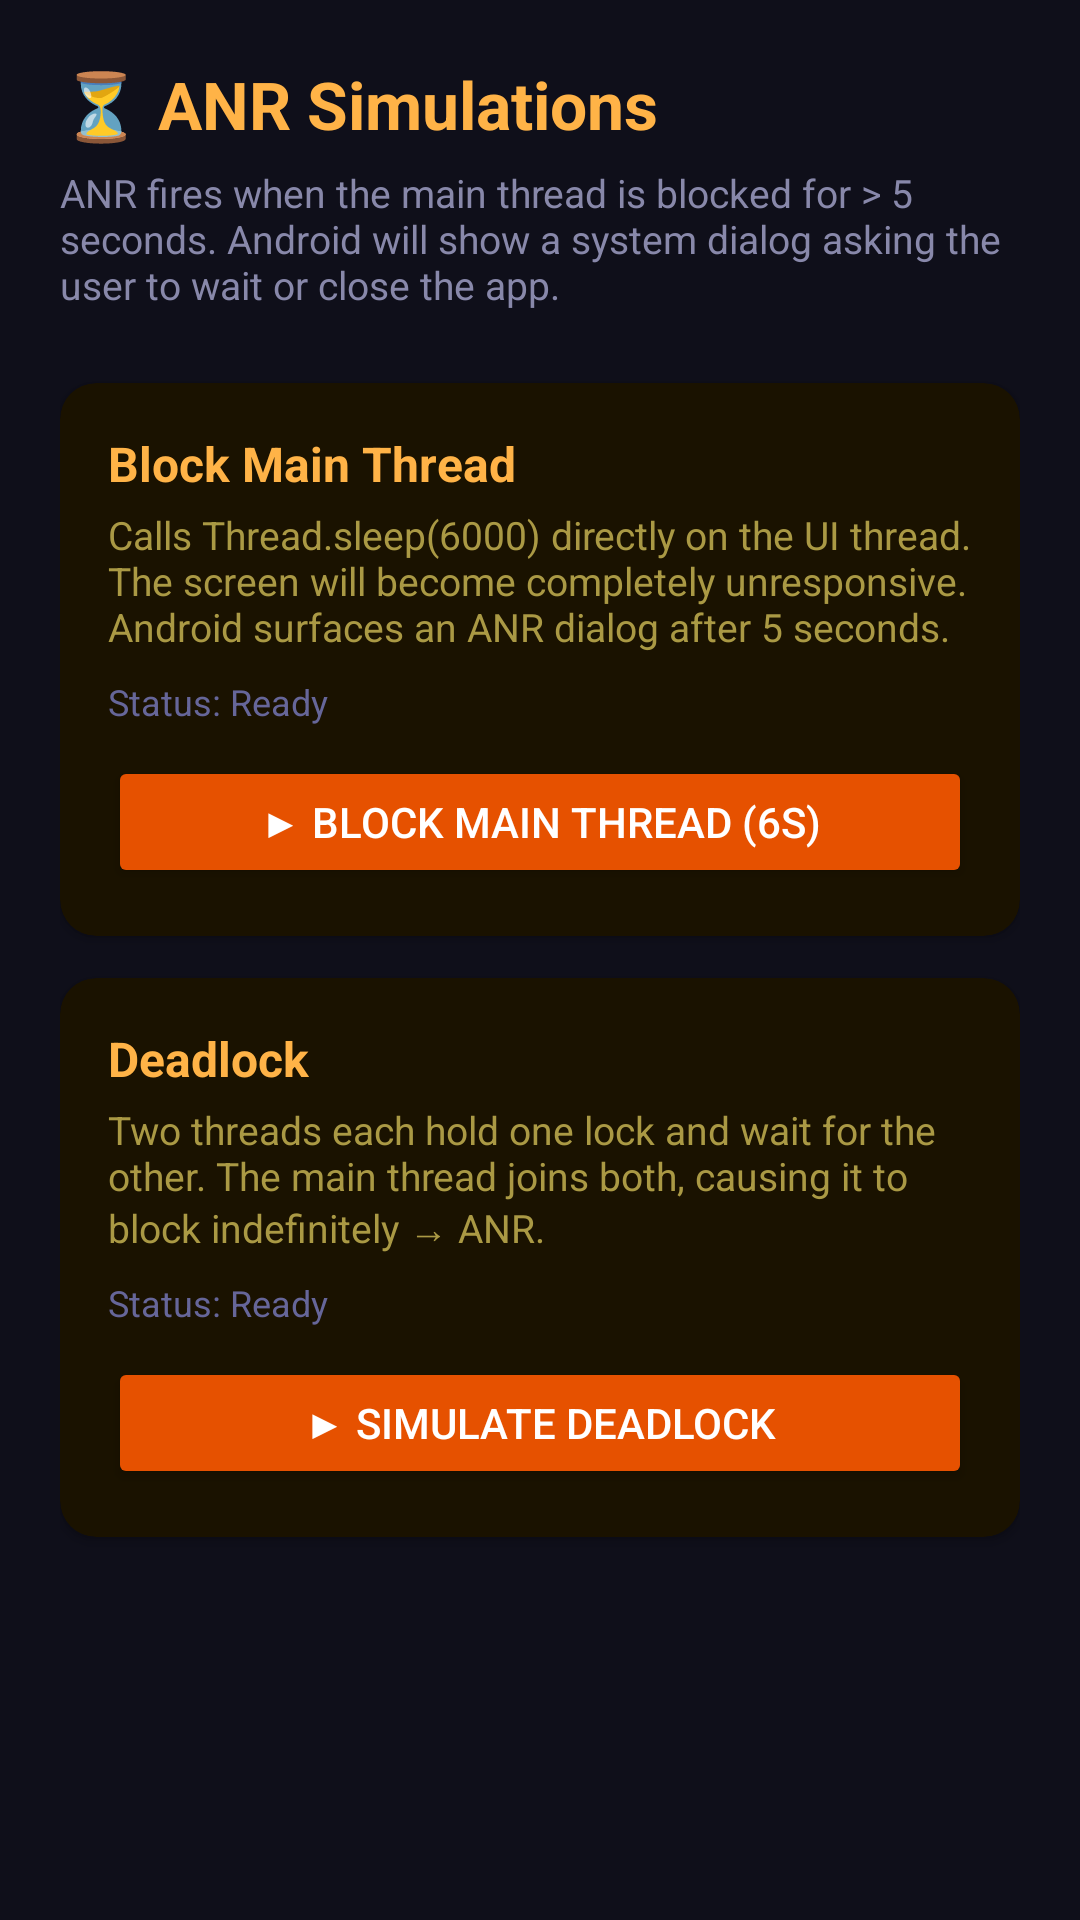

The Android layout XML behind this screen, and the referenced resources:
<!-- AndroidManifest.xml: application theme Theme.SmartLoggerTestApp -->
<!-- res/layout/activity_anr.xml -->
<?xml version="1.0" encoding="utf-8"?>
<ScrollView xmlns:android="http://schemas.android.com/apk/res/android"
    android:layout_width="match_parent"
    android:layout_height="match_parent"
    android:background="#0F0F1A">

    <LinearLayout
        android:layout_width="match_parent"
        android:layout_height="wrap_content"
        android:orientation="vertical"
        android:padding="20dp">

        <TextView
            android:layout_width="match_parent"
            android:layout_height="wrap_content"
            android:text="⏳ ANR Simulations"
            android:textSize="22sp"
            android:textStyle="bold"
            android:textColor="#FFB347"
            android:paddingBottom="6dp" />

        <TextView
            android:layout_width="match_parent"
            android:layout_height="wrap_content"
            android:text="ANR fires when the main thread is blocked for > 5 seconds. Android will show a system dialog asking the user to wait or close the app."
            android:textSize="13sp"
            android:textColor="#8888AA"
            android:paddingBottom="24dp" />

        
        <androidx.cardview.widget.CardView
            xmlns:app="http://schemas.android.com/apk/res-auto"
            android:layout_width="match_parent"
            android:layout_height="wrap_content"
            android:layout_marginBottom="14dp"
            app:cardCornerRadius="12dp"
            app:cardBackgroundColor="#1A1200">
            <LinearLayout
                android:layout_width="match_parent"
                android:layout_height="wrap_content"
                android:orientation="vertical"
                android:padding="16dp">
                <TextView
                    android:layout_width="match_parent"
                    android:layout_height="wrap_content"
                    android:text="Block Main Thread"
                    android:textSize="16sp"
                    android:textStyle="bold"
                    android:textColor="#FFB347" />
                <TextView
                    android:layout_width="match_parent"
                    android:layout_height="wrap_content"
                    android:text="Calls Thread.sleep(6000) directly on the UI thread. The screen will become completely unresponsive. Android surfaces an ANR dialog after 5 seconds."
                    android:textSize="13sp"
                    android:textColor="#AA9944"
                    android:paddingTop="4dp"
                    android:paddingBottom="8dp" />
                <TextView
                    android:id="@+id/statusMainThread"
                    android:layout_width="match_parent"
                    android:layout_height="wrap_content"
                    android:text="Status: Ready"
                    android:textSize="12sp"
                    android:textColor="#666699"
                    android:paddingBottom="10dp" />
                <Button
                    android:id="@+id/btnTriggerMainThread"
                    android:layout_width="match_parent"
                    android:layout_height="44dp"
                    android:text="▶ Block Main Thread (6s)"
                    android:backgroundTint="#E65100"
                    android:textColor="#FFFFFF" />
            </LinearLayout>
        </androidx.cardview.widget.CardView>

        
        <androidx.cardview.widget.CardView
            xmlns:app="http://schemas.android.com/apk/res-auto"
            android:layout_width="match_parent"
            android:layout_height="wrap_content"
            android:layout_marginBottom="24dp"
            app:cardCornerRadius="12dp"
            app:cardBackgroundColor="#1A1200">
            <LinearLayout
                android:layout_width="match_parent"
                android:layout_height="wrap_content"
                android:orientation="vertical"
                android:padding="16dp">
                <TextView
                    android:layout_width="match_parent"
                    android:layout_height="wrap_content"
                    android:text="Deadlock"
                    android:textSize="16sp"
                    android:textStyle="bold"
                    android:textColor="#FFB347" />
                <TextView
                    android:layout_width="match_parent"
                    android:layout_height="wrap_content"
                    android:text="Two threads each hold one lock and wait for the other. The main thread joins both, causing it to block indefinitely → ANR."
                    android:textSize="13sp"
                    android:textColor="#AA9944"
                    android:paddingTop="4dp"
                    android:paddingBottom="8dp" />
                <TextView
                    android:id="@+id/statusDeadlock"
                    android:layout_width="match_parent"
                    android:layout_height="wrap_content"
                    android:text="Status: Ready"
                    android:textSize="12sp"
                    android:textColor="#666699"
                    android:paddingBottom="10dp" />
                <Button
                    android:id="@+id/btnTriggerDeadlock"
                    android:layout_width="match_parent"
                    android:layout_height="44dp"
                    android:text="▶ Simulate Deadlock"
                    android:backgroundTint="#E65100"
                    android:textColor="#FFFFFF" />
            </LinearLayout>
        </androidx.cardview.widget.CardView>

    </LinearLayout>
</ScrollView>
<!-- resources referenced by this layout -->
<resources>
  <style name="Theme.SmartLoggerTestApp" parent="Theme.MaterialComponents.DayNight.DarkActionBar">
          
          <item name="colorPrimary">@color/purple_500</item>
          <item name="colorPrimaryVariant">@color/purple_700</item>
          <item name="colorOnPrimary">@color/white</item>
          
          <item name="colorSecondary">@color/teal_200</item>
          <item name="colorSecondaryVariant">@color/teal_700</item>
          <item name="colorOnSecondary">@color/black</item>
          
          <item name="android:statusBarColor">?attr/colorPrimaryVariant</item>
          
      </style>
  <!-- not gathered from this repository: default colours our renderer supplied (Android Studio template values) -->
  <color name="purple_500">#FF6200EE</color>
  <color name="purple_700">#FF3700B3</color>
  <color name="teal_200">#FF03DAC5</color>
  <color name="teal_700">#FF018786</color>
  <color name="black">#FF000000</color>
  <color name="white">#FFFFFFFF</color>
</resources>
